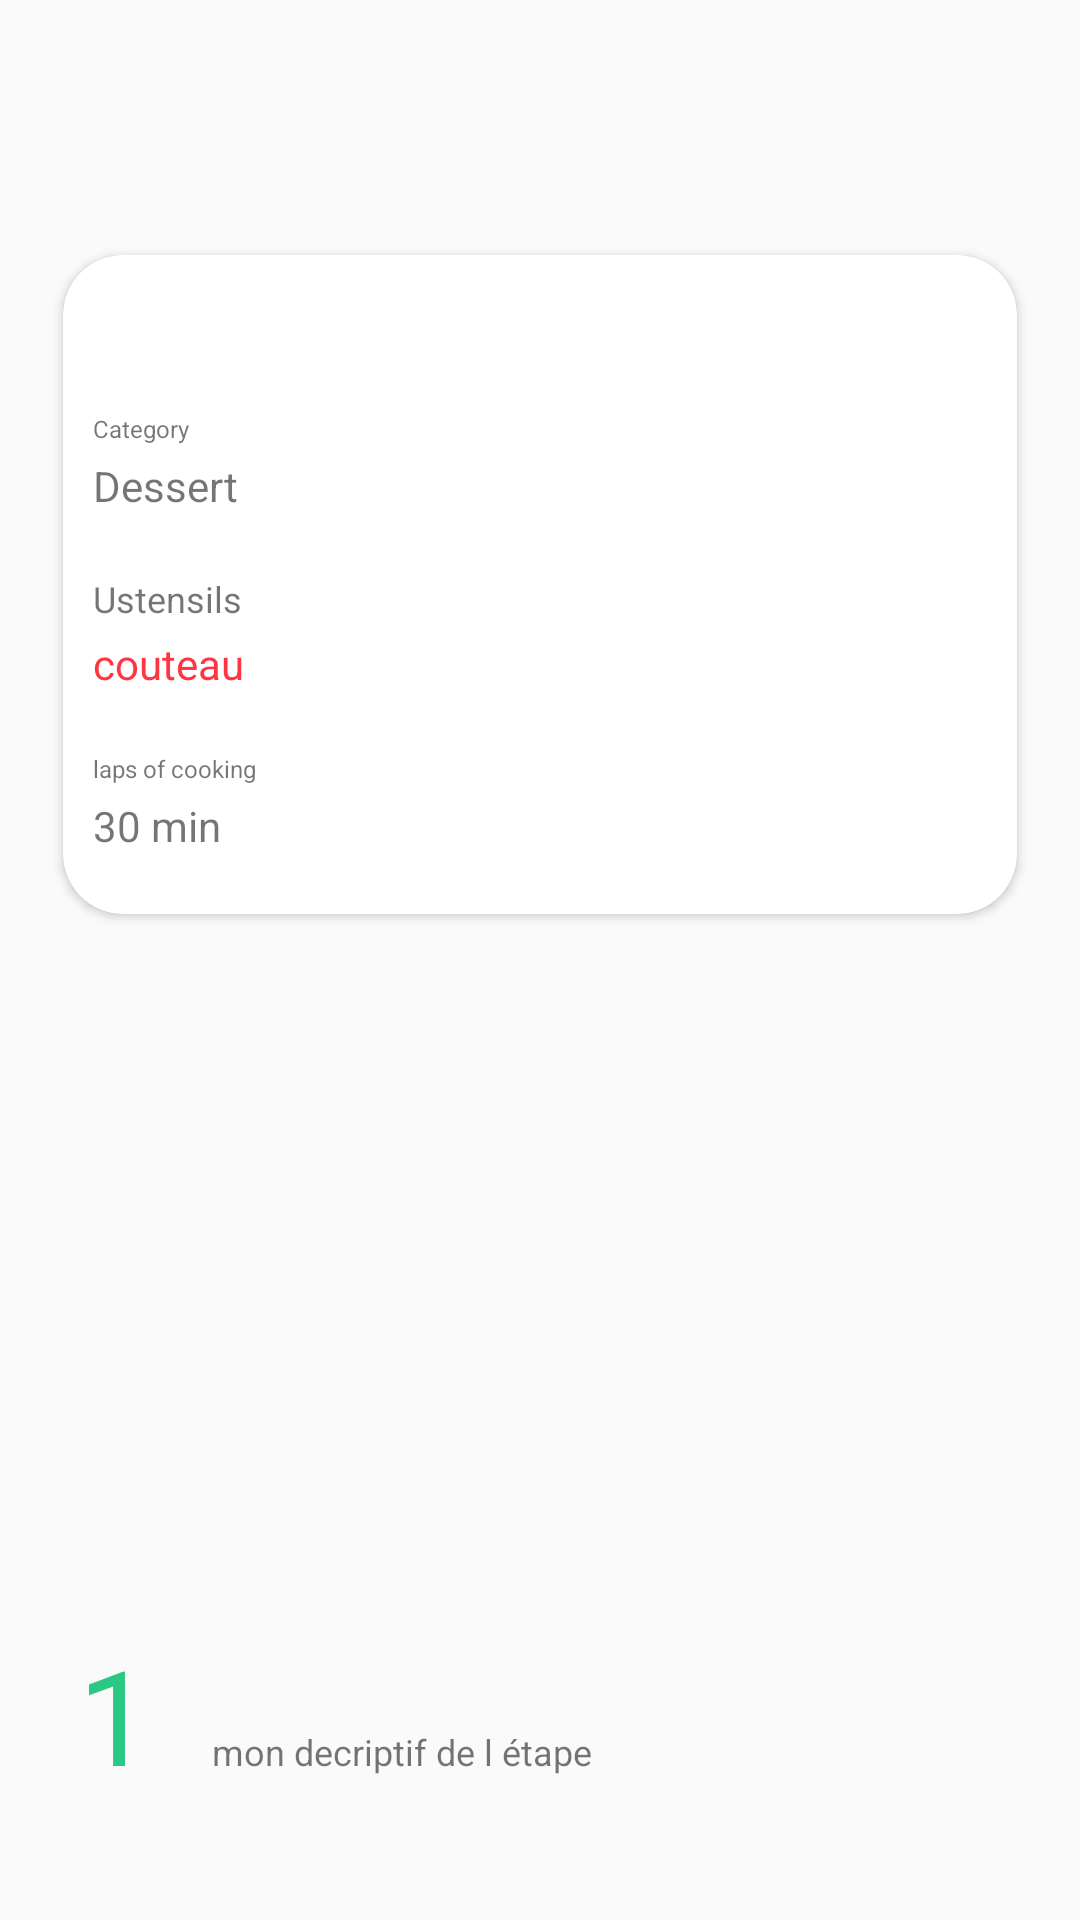

Reconstruct the res/layout file that produces this screen, plus the resources it refers to.
<!-- AndroidManifest.xml: application theme AppTheme -->
<!-- res/layout/activity_recipe_view_detail.xml -->
<?xml version="1.0" encoding="utf-8"?>
<android.support.constraint.ConstraintLayout xmlns:android="http://schemas.android.com/apk/res/android"
    xmlns:app="http://schemas.android.com/apk/res-auto"
    xmlns:tools="http://schemas.android.com/tools"
    android:layout_width="match_parent"
    android:layout_height="match_parent"
    tools:context="jon.ldnr.myrecipiesapp.RecipeViewDetail">



    <ImageView
        android:id="@+id/image"
        android:layout_width="match_parent"
        android:layout_height="200dp"
        android:scaleType="centerCrop"
        app:layout_constraintEnd_toEndOf="parent"
        app:layout_constraintStart_toStartOf="parent"
        app:layout_constraintTop_toTopOf="parent" />

    <LinearLayout
        android:id="@+id/content_card"
        android:layout_width="match_parent"
        android:layout_height="wrap_content"
        android:layout_marginStart="16dp"
        android:layout_marginTop="80dp"
        android:layout_marginEnd="16dp"
        android:orientation="vertical"
        app:layout_constraintEnd_toEndOf="parent"
        app:layout_constraintStart_toStartOf="parent"
        app:layout_constraintTop_toTopOf="parent">


        
        <android.support.v7.widget.CardView xmlns:android="http://schemas.android.com/apk/res/android"
            xmlns:app="http://schemas.android.com/apk/res-auto"
            xmlns:tools="http://schemas.android.com/tools"
            android:layout_width="match_parent"
            android:layout_height="wrap_content"
            android:layout_margin="5dp"
            android:padding="50dp"
            app:cardBackgroundColor="@android:color/white"
            app:cardCornerRadius="20dp"
            app:cardElevation="2dp">

            <LinearLayout
                android:id="@+id/content_card_view"
                android:layout_width="match_parent"
                android:layout_height="wrap_content"
                android:orientation="vertical">

                <TextView
                    android:id="@+id/title_recipe"
                    android:layout_width="wrap_content"
                    android:layout_height="wrap_content"
                    android:background="?android:selectableItemBackground"
                    android:fontFamily="sans-serif"
                    android:padding="10dp"
                    android:textSize="24sp"
                    android:textStyle="bold"
                    tools:text="@string/name_recipe" />

                <TextView
                    android:id="@+id/label_category"
                    android:layout_width="wrap_content"
                    android:layout_height="wrap_content"
                    android:background="?android:selectableItemBackground"
                    android:fontFamily="sans-serif"
                    android:paddingStart="10dp"
                    android:paddingBottom="0dp"
                    android:text="@string/category"
                    android:textAlignment="viewStart"
                    android:textSize="8sp" />

                <TextView
                    android:id="@+id/category"
                    android:layout_width="wrap_content"
                    android:layout_height="wrap_content"
                    android:background="?android:selectableItemBackground"
                    android:fontFamily="sans-serif"
                    android:paddingStart="10dp"
                    android:paddingTop="4dp"
                    android:paddingBottom="20dp"
                    android:text="Dessert"
                    android:textAlignment="viewStart"
                    android:textFontWeight="bold"
                    android:textSize="14sp" />

                <TextView
                    android:id="@+id/label_ustensils"
                    android:layout_width="wrap_content"
                    android:layout_height="wrap_content"
                    android:background="?android:selectableItemBackground"
                    android:fontFamily="sans-serif"
                    android:paddingStart="10dp"
                    android:paddingBottom="0dp"
                    android:text="@string/ustensils"
                    android:textAlignment="viewStart"
                    android:textSize="12sp" />

                <TextView
                    android:id="@+id/ustensils"
                    android:layout_width="wrap_content"
                    android:layout_height="wrap_content"
                    android:background="?android:selectableItemBackground"
                    android:fontFamily="sans-serif"
                    android:paddingStart="10dp"
                    android:paddingTop="4dp"
                    android:paddingBottom="20dp"
                    android:text="couteau"
                    android:textAlignment="viewStart"
                    android:textColor="@color/colorAccent"
                    android:textFontWeight="bold"
                    android:textSize="14sp" />

                <TextView
                    android:id="@+id/label_time_of_cooking"
                    android:layout_width="wrap_content"
                    android:layout_height="wrap_content"
                    android:background="?android:selectableItemBackground"
                    android:fontFamily="sans-serif"
                    android:paddingStart="10dp"
                    android:paddingBottom="0dp"
                    android:text="@string/time_of_cooking"
                    android:textAlignment="viewStart"
                    android:textSize="8sp" />

                <TextView
                    android:id="@+id/time_of_cooking"
                    android:layout_width="wrap_content"
                    android:layout_height="wrap_content"
                    android:textFontWeight="bold"
                    android:background="?android:selectableItemBackground"
                    android:fontFamily="sans-serif"
                    android:paddingStart="10dp"
                    android:paddingTop="4dp"
                    android:paddingBottom="20dp"
                    android:text="30 min"
                    android:textAlignment="viewStart"
                    android:textSize="14sp" />

            </LinearLayout>

        </android.support.v7.widget.CardView>


    </LinearLayout>

    
    <LinearLayout
        android:id="@+id/step_block"
        android:layout_width="match_parent"
        android:layout_height="wrap_content"
        android:layout_marginStart="16dp"
        android:layout_marginTop="340dp"
        android:layout_marginEnd="16dp"
        android:orientation="vertical"
        app:layout_constraintEnd_toEndOf="parent"
        app:layout_constraintStart_toStartOf="parent"
        app:layout_constraintTop_toTopOf="parent">

        <ImageView
            android:id="@+id/image_step"
            android:layout_width="match_parent"
            android:layout_height="192dp"
            android:scaleType="centerCrop"
            app:layout_constraintEnd_toEndOf="parent"
            app:layout_constraintStart_toStartOf="parent"
            app:layout_constraintTop_toTopOf="parent" />

        <LinearLayout
            android:id="@+id/detail_step"
            android:layout_width="match_parent"
            android:layout_height="wrap_content"
            android:orientation="horizontal"
            app:layout_constraintEnd_toEndOf="parent"
            app:layout_constraintStart_toStartOf="parent"
            app:layout_constraintTop_toTopOf="parent">

            <TextView
                android:id="@+id/step_number"
                android:layout_width="wrap_content"
                android:layout_height="wrap_content"
                android:background="?android:selectableItemBackground"
                android:fontFamily="sans-serif"
                android:padding="10dp"
                android:text="1"
                android:textAlignment="viewStart"
                android:textColor="@color/colorPrimary"
                android:textFontWeight="bold"
                android:textSize="44sp" />

            <TextView
                android:id="@+id/step_text"
                android:layout_width="wrap_content"
                android:layout_height="wrap_content"
                android:background="?android:selectableItemBackground"
                android:fontFamily="sans-serif"
                android:padding="10dp"
                android:text="mon decriptif de l étape"
                android:textAlignment="viewStart"
                android:textSize="12sp" />

        </LinearLayout>

    </LinearLayout>



</android.support.constraint.ConstraintLayout>
<!-- resources referenced by this layout -->
<resources>
  <color name="colorAccent">#FF3541</color>
  <color name="colorPrimary">#2BC883</color>
  <string name="category">Category</string>
  <string name="name_recipe">Name of recipe</string>
  <string name="time_of_cooking">laps of cooking</string>
  <string name="ustensils">Ustensils</string>
  <style name="AppTheme" parent="Theme.AppCompat.Light.DarkActionBar">
          
          <item name="colorPrimary">@color/colorPrimary</item>
          <item name="colorPrimaryDark">@color/colorPrimaryDark</item>
          <item name="colorAccent">@color/colorAccent</item>
      </style>
  <color name="colorPrimaryDark">#00574B</color>
</resources>
